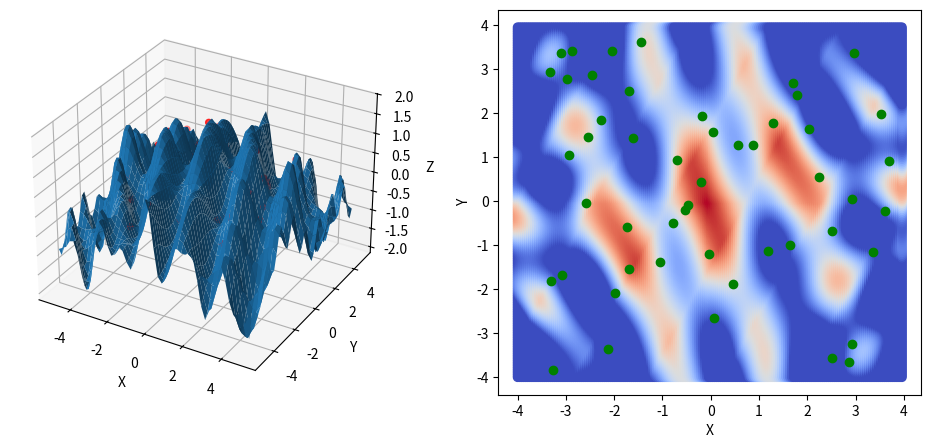
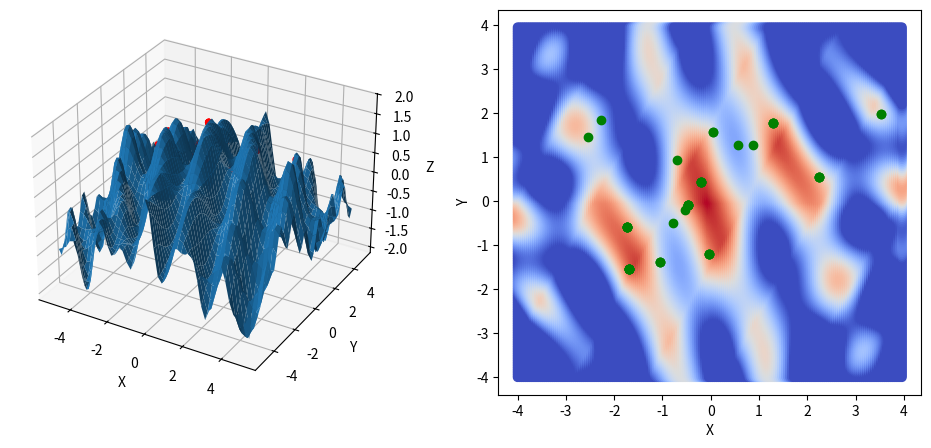
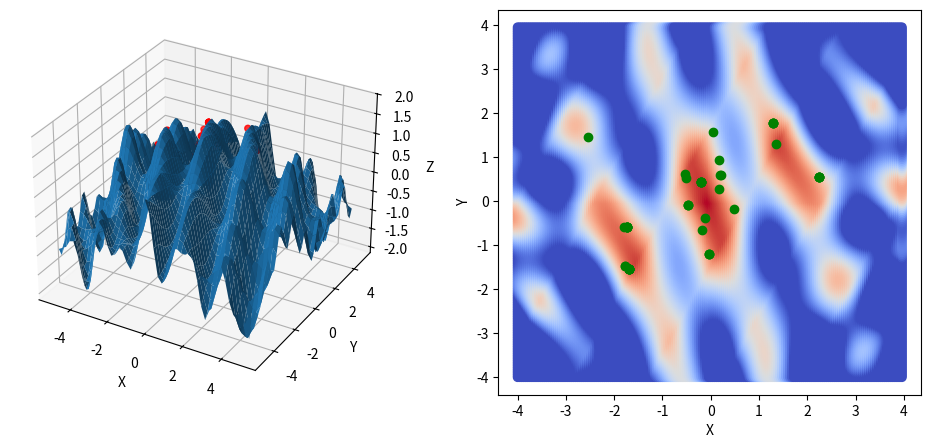
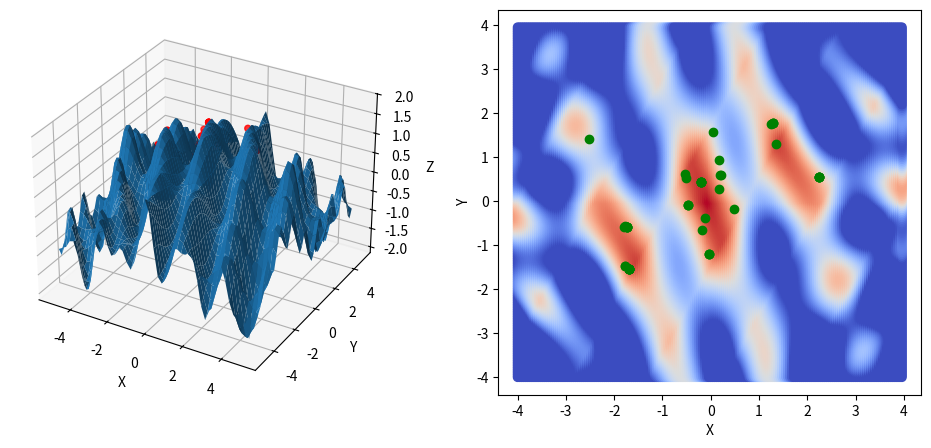
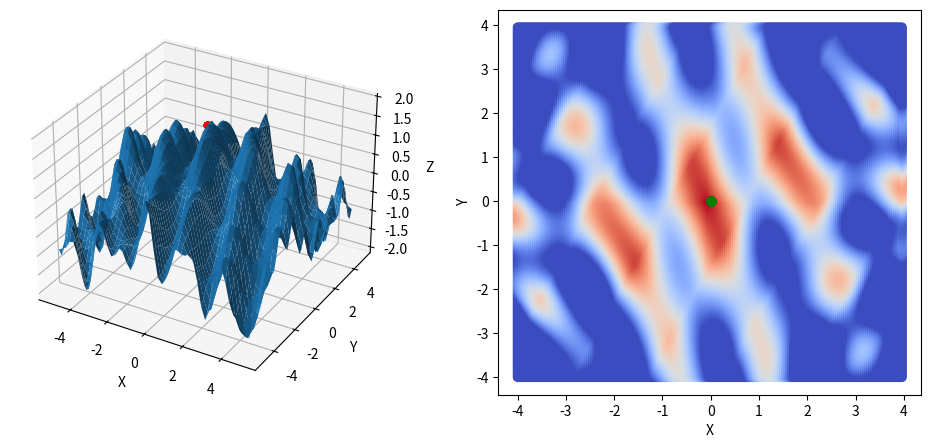

Python code for these plots, in order:
import matplotlib.pyplot as plt
from matplotlib.colors import Normalize
import math
import random
import numpy as np

N = 50 #population 
T = 50 #quantity of generations

left_edge = -4
right_edge = 4
bottom = -4
top = 4

epsN = 11

selection_n = N
mutation_n = 5

def func(x,y): 
    # return math.sin(3*math.pi*x) * math.sin(3*math.pi*y) + 0.5*math.sin(5*math.pi*x) * math.sin(5*math.pi*y)
    return 1.5 - 0.25 * (abs(x) + abs(y)) + 0.6 * math.cos(3*x + y) + 0.4 * math.sin(x*y) - 0.3 * abs(math.cos(2*x - y))

def func_np(x,y):
    # return np.sin(3*np.pi*x) * np.sin(3*np.pi*y) + 0.5*np.sin(5*np.pi*x) * np.sin(5*np.pi*y)
    return 1.5 - 0.25 * (np.abs(x) + np.abs(y)) + 0.6 * np.cos(3*x + y) + 0.4 * np.sin(x*y) - 0.3 * np.abs(np.cos(2*x - y))

def starting_individuals_old(l, r, b, t, n):
    individuals = []
    x = []
    y = []
    step = abs(r-l)/n
    while (l <= r):
        x.append(l)
        l += step
    step = abs(t-b)/n
    while (b <= t):
        y.append(b)
        b += step
    for i in range(len(x)):
        for j in range(len(y)):
            individuals.append([x[i],y[j]])
    return individuals


def starting_individuals(l, r, b, t, n):
    individuals = []
    for _ in range(n):
        rand_x = random.uniform(l, r)
        rand_y = random.uniform(b, t)
        
        individuals.append([rand_x, rand_y])
        
    return individuals

def generate_population(individuals):
    population = []
    for x,y in individuals:
        population.append([x,y, func(x,y)])
    return population

def encoding(individual, n):
    range_size = right_edge - left_edge 
    normalized_val = (individual - left_edge) / range_size

    normalized_val = max(0.0, min(1.0, normalized_val))

    scaled_val = normalized_val * pow(10, n)
    val_int = int(scaled_val)

    max_val = pow(10, n) - 1
    if val_int > max_val:
        val_int = max_val

    individual_genes = []

    for j in range(n):
        individual_genes.append(val_int % 10)
        val_int //= 10
        
    return individual_genes

def decoding(genes, n):
    val_int = 0

    for i in range(len(genes)):
        val_int += genes[i] * pow(10, i)
        
    normalized_val = val_int / pow(10, n)
    range_size = right_edge - left_edge
    real_val = normalized_val * range_size + left_edge
    
    return round(real_val, epsN)

def selection(population, num, bias=2.0):
    selected_individuals = []

    sorted_pop = sorted(population, key=lambda x: x[2])
    pop_len = len(sorted_pop)

    weights = [i + 1 for i in range(pop_len)]

    k = 3
    
    for _ in range(num):
        candidates = random.choices(sorted_pop, weights=weights, k=k)

        winner = max(candidates, key=lambda x: x[2])

        selected_individuals.append([winner[0][:], winner[1][:]])
        
    return selected_individuals

def crossover(individuals, num):
    new_individuals = []

    def get_fitness(ind):
        return func(decoding(ind[0], num), decoding(ind[1], num))

    for i in range(0, len(individuals), 2):
        if i + 1 >= len(individuals):
            new_individuals.append(individuals[i])
            break
            
        p1, p2 = individuals[i], individuals[i+1]

        c1, c2 = [[], []], [[], []]
        alpha = random.random()
        
        for idx in range(2):
            for j in range(num):
                val1 = alpha * p1[idx][j] + (1 - alpha) * p2[idx][j]
                val2 = (1 - alpha) * p1[idx][j] + alpha * p2[idx][j]
                
                c1[idx].append(max(0, min(9, int(round(val1)))))
                c2[idx].append(max(0, min(9, int(round(val2)))))

        family = [p1, p2, c1, c2]

        family.sort(key=get_fitness, reverse=True)

        new_individuals.extend(family[:2])
        
    return new_individuals

# def mutation(individuals, n):
#     for i in range(n):
#         random_ind = random.randint(0, len(individuals)-1)
#         random_xy = random.randint(0, 1)

#         genes = individuals[random_ind][random_xy]
#         genes_len = len(genes)

#         random_gen = int(random.triangular(0, genes_len - 1, 0))

#         current_digit = genes[random_gen]
#         if random.random() < 0.8:
#             step = random.choice([-1, 1])
#             new_digit = current_digit + step
#             new_digit = max(0, min(9, new_digit))
            
#         else:
#             new_digit = random.randint(0, 9)
            
#         individuals[random_ind][random_xy][random_gen] = new_digit
        
#     return individuals

def shotgun_mutation(individuals, n):
    used_i = []
    for i in range(n):
        random_ind = random.randint(0,len(individuals)-1)
        if random_ind not in used_i:
            random_num = random.uniform(-0.05,0.05)
            individuals[random_ind][0] += random_num
            random_num = random.uniform(-0.05,0.05)
            individuals[random_ind][1] += random_num

        else:
            i -= 1
    return individuals

def draw_plot(result):
    x = [r[0] for r in result]
    y = [r[1] for r in result]
    t = [r[2] for r in result]
    p = generate_population(starting_individuals(left_edge, right_edge,bottom, top, 100))
    x_true = [r[0] for r in p]
    y_true = [r[1] for r in p]
    t_true = [r[2] for r in p]

    fig, axs = plt.subplots(1, 2, figsize=(12, 5))

    norm = Normalize(vmin=0, vmax=max(max(t),max(t_true)))
    p1 = axs[0].scatter(left_edge, bottom, c="white")
    p1 = axs[0].scatter(right_edge, top, c="white")
    p1 = axs[0].scatter(x, y, c=t, cmap="coolwarm", norm=norm)
    p2 = axs[1].scatter(x_true, y_true, c=t_true, cmap="coolwarm", norm=norm)

    # cbar = fig.colorbar(p2, ax=axs, location='right')
    plt.show()

def result_plot(result):
    #3d
    xr = [r[0] for r in result]
    yr = [r[1] for r in result]
    zr = [r[2] for r in result]
    xD = np.linspace(-5, 5, 50)
    yD = np.linspace(-5, 5, 50)
    X, Y = np.meshgrid(xD, yD)
    Z = func_np(X, Y)
    fig = plt.figure(figsize=(12, 5))
    ax1 = fig.add_subplot(1, 2, 1, projection='3d')
    ax1.scatter(xr, yr, zr, color='red', s=20)
    surf = ax1.plot_surface(X, Y, Z)
    ax1.set_xlabel("X")
    ax1.set_ylabel("Y")
    ax1.set_zlabel("Z")
    #heat map
    x = [r[0] for r in result]
    y = [r[1] for r in result]
    t = [r[2] for r in result]
    p = generate_population(starting_individuals_old(left_edge, right_edge,bottom, top, 200))
    x_true = [r[0] for r in p]
    y_true = [r[1] for r in p]
    t_true = [r[2] for r in p]
    norm = Normalize(vmin=0, vmax=max(max(t),max(t_true)))
    ax2 = fig.add_subplot(1, 2, 2)
    ax2.scatter(x_true, y_true, c=t_true, cmap="coolwarm", norm=norm)
    ax2.scatter(x, y, c="green")
    ax2.set_xlabel("X")
    ax2.set_ylabel("Y")

    plt.show()
    

def new_gen(population, T):
    t = 0
    while (t < T):
        #print(f"Gen {t}")
        temp = [[r[0], r[1]] for r in population]
        if t == 0:
            print(temp)
            result_plot(population)
        for i in range(len(population)):
            population[i][0] = encoding(population[i][0], epsN)
            population[i][1] = encoding(population[i][1], epsN)
        selected = selection(population, selection_n)
        if t == 0:  
            print("Selected")
            temp = []
            pop = []
            for s in selected:
                temp.append([decoding(s[0], epsN),decoding(s[1], epsN)])
            pop = generate_population(temp)
            print(temp)
            result_plot(pop)
        children = crossover(selected, epsN)
        if t == 0:  
            print("Children")
            temp = []
            pop = []
            for s in children:
                temp.append([decoding(s[0], epsN),decoding(s[1], epsN)])
            pop = generate_population(temp)
            print(temp)
            result_plot(pop)
        for i in range(len(children)):
            children[i][0] = decoding(children[i][0], epsN)
            children[i][1] = decoding(children[i][1], epsN)
        if t != T-1:
            mut_children = shotgun_mutation(children, mutation_n)
            population = generate_population(mut_children)
        else:
            population = generate_population(children)
        # for i in range(len(mut_children)):
        #     mut_children[i][0] = decoding(mut_children[i][0], epsN)
        #     mut_children[i][1] = decoding(mut_children[i][1], epsN)
        if t == 0:  
            print("Mutated")
            temp = [[r[0], r[1]] for r in population]
            print(temp)
            result_plot(population)  
        t += 1
        
    return population

def print_results(population):
    
    population.sort(key=lambda x: x[2], reverse=True)

    max_value = population[0][2]

    winners = []
    for ind in population:
        if abs(ind[2] - max_value) < 0.001:
            winners.append(ind)
        else:
            break

    print("\n" + "="*35)
    print(f"СТАТИСТИКА ЗБІЖНОСТІ")
    print("="*35)
    print(f"Global Maximum: {max_value:.5f}")
    print(f"Кількість точок, які дають максимальне значення: {len(winners)} з {len(population)}")
    
    '''
    print("-" * 35)
    print(f"{'No.':<4} | {'X':<10} | {'Y':<10} | {'f(x_max,y_max)':<10}")
    print("-" * 35)
    
    for i, p in enumerate(winners):
        x_fmt = round(p[0], epsN)
        y_fmt = round(p[1], epsN)
        print(f"{i+1:<4} | {x_fmt:<10} | {y_fmt:<10} | {p[2]:.5f}")
            
    print("="*35 + "\n")
    '''

ind = starting_individuals(left_edge,right_edge,bottom, top, N)
P = generate_population(ind)
result = new_gen(P, T)
print_results(result)
result_plot(result)
